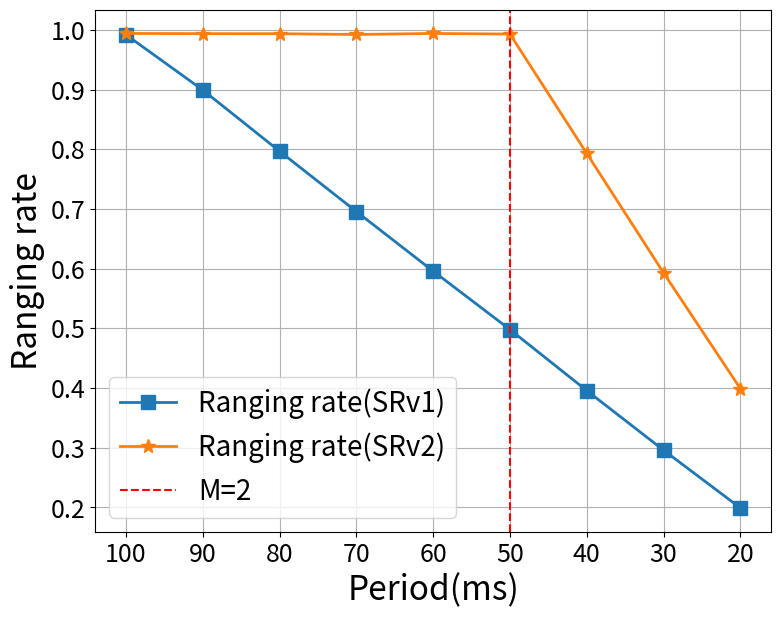

The script that saved this image:
import matplotlib.pyplot as plt

# 数据定义
x_label = [100, 90, 80, 70, 60, 50, 40, 30, 20, 10]
y_recv_fix = [10004, 5002, 3309, 2481, 1983, 1657, 1419, 1239, 1102, 994][::-1]
y_ranging_all_fix_SRV2 = [9998, 4996, 3303, 2475, 1977, 1651, 1413, 1233, 1096, 988][::-1]
y_ranging_valid_fix_SRV2 = [1987, 1994, 1961, 1967, 1969, 1647, 1408, 1231, 1095, 988][::-1]
y_ranging_fix_SRV1 = [994, 994, 978, 981, 987, 987, 987, 987, 991, 986][::-1]

x_label = x_label[:-1:]
y_recv_fix = y_recv_fix[:-1:]
y_ranging_all_fix_SRV2 = y_ranging_all_fix_SRV2[:-1:]
y_ranging_valid_fix_SRV2 = y_ranging_valid_fix_SRV2[:-1:]
y_ranging_fix_SRV1 = y_ranging_fix_SRV1[:-1:]

y_rangingRate_SR1 = [y_ranging_fix_SRV1[i] / y_recv_fix[i] for i in range(0, len(x_label))]
y_rangingRate_SR2 = [y_ranging_valid_fix_SRV2[i] / y_recv_fix[i] for i in range(0, len(x_label))]
fig, ax1 = plt.subplots(figsize=(8, 6))

# ax1.plot(x_label, y_recv_fix, label='Reception count',
#          marker='^', linewidth=2, markersize=10)
# ax1.plot(x_label, y_ranging_fix_SRV1, label='Ranging count(SRv1)',
#          marker='d', linewidth=2, markersize=10)
# ax1.plot(x_label, y_ranging_valid_fix_SRV2, label='Ranging count(SRv2)',
#          marker='d', linewidth=2, markersize=10)

# ax1.plot(x_label, y_recv_fix, label='Reception count',
#          linestyle='-.', marker='^', linewidth=2, markersize=10)
# ax1.plot(x_label, y_ranging_fix_SRV1, label='Ranging count(SRv1)',
#          linestyle=':', marker='d', linewidth=2, markersize=10)
# ax1.plot(x_label, y_ranging_valid_fix_SRV2, label='Ranging count(SRv2)',
#          linestyle=':', marker='d', linewidth=2, markersize=10)

# 设置x轴标签和刻度
ax1.set_xlabel('Period(ms)', fontsize=24)
ax1.set_ylabel('Ranging rate', fontsize=24)

ax1.plot(x_label, y_rangingRate_SR1, label='Ranging rate(SRv1)',
         linestyle='-', marker='s', linewidth=2, markersize=10)
ax1.plot(x_label, y_rangingRate_SR2, label='Ranging rate(SRv2)',
         linestyle='-', marker='*', linewidth=2, markersize=10)

ax1.axvline(x=50, color='r', linestyle='--', label='M=2')

# 自定义图表
plt.xlabel('Period(ms)', fontsize=24)
plt.ylabel('Ranging rate', fontsize=24)
# plt.title('Packet and Ranging Numbers at Different Distances (Enhanced Markers)')
plt.legend(fontsize=20)
plt.xticks(fontsize=18)
plt.yticks(fontsize=18)
plt.subplots_adjust(left=0.145, right=0.99, top=0.99, bottom=0.12)
plt.gca().invert_xaxis()
plt.grid(True)

# 显示图表
plt.show()
